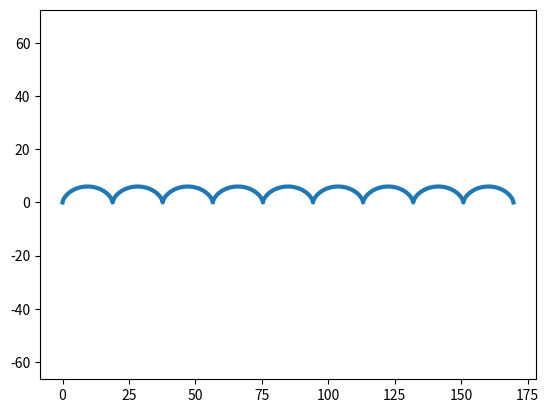

The matplotlib source for this figure:
import matplotlib.pyplot as plt
import numpy as np

def cikloida(R, t):
     t = np.arange(0, 18*np.pi, 0.01)
     R=3
     x = R * (t-np.sin(t))
     y = R * (1-np.cos(t))
     
     plt.plot(x, y, ls='-', lw=3)
     plt.axis('equal')
     plt.savefig('me.png')
cikloida(3,1)
